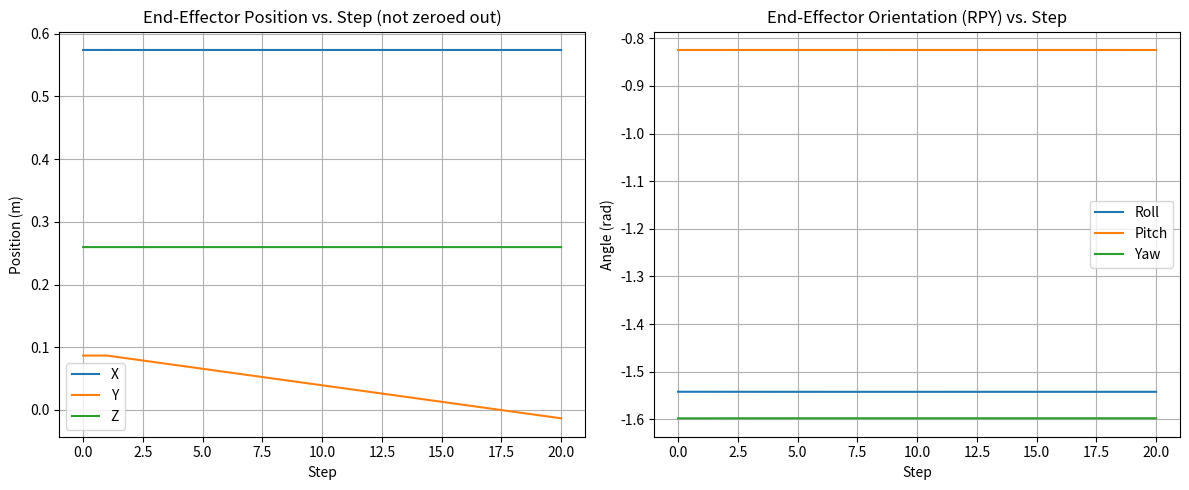

Reproduce this figure in Python.
import numpy as np
import matplotlib.pyplot as plt

def dh_transform(a, d, alpha, theta):
    """
    Calculate the individual transformation matrix from DH parameters.
    """
    T = np.array([
        [np.cos(theta), -np.sin(theta), 0,           a],
        [np.sin(theta)*np.cos(alpha),  np.cos(theta)*np.cos(alpha), -np.sin(alpha), -d*np.sin(alpha)],
        [np.sin(theta)*np.sin(alpha),  np.cos(theta)*np.sin(alpha),  np.cos(alpha),  d*np.cos(alpha)],
        [0,                0,               0,                    1]
    ], dtype=float)
    return T

def forward_kinematics(joint_angles, dh_params):
    """
    Compute the forward kinematics for a given set of joint angles using DH parameters.
    """
    T_final = np.eye(4)
    num_joints = len(joint_angles)
    for i in range(num_joints):
        a = dh_params[i, 0]
        d = dh_params[i, 1]
        alpha = dh_params[i, 2]
        theta = joint_angles[i]
        T_final = T_final @ dh_transform(a, d, alpha, theta)
    return T_final

def rotm2quat(R):
    """
    Convert a 3x3 rotation matrix to a quaternion [w, x, y, z].
    """
    trace = np.trace(R)
    w = np.sqrt(max(0, 1 + trace)) / 2.0
    x = (R[2,1] - R[1,2]) / (4.0 * w)
    y = (R[0,2] - R[2,0]) / (4.0 * w)
    z = (R[1,0] - R[0,1]) / (4.0 * w)
    return np.array([w, x, y, z], dtype=float)

def quatmultiply(q1, q2):
    """
    Multiply two quaternions [w, x, y, z].
    """
    w1, x1, y1, z1 = q1
    w2, x2, y2, z2 = q2

    w = w1*w2 - x1*x2 - y1*y2 - z1*z2
    x = w1*x2 + x1*w2 + y1*z2 - z1*y2
    y = w1*y2 - x1*z2 + y1*w2 + z1*x2
    z = w1*z2 + x1*y2 - y1*x2 + z1*w2
    return np.array([w, x, y, z], dtype=float)

def quatinv(q):
    """
    Inverse of a quaternion (assuming a unit quaternion).
    """
    w, x, y, z = q
    return np.array([w, -x, -y, -z], dtype=float)

def compute_jacobian(joint_angles, dh_params):
    """
    Compute the geometric Jacobian for a manipulator given the current joint angles.
    """
    num_joints = len(joint_angles)
    z_vectors = np.zeros((3, num_joints))
    origins = np.zeros((3, num_joints))

    T = np.eye(4)
    for i in range(num_joints):
        a = dh_params[i, 0]
        d = dh_params[i, 1]
        alpha = dh_params[i, 2]
        theta = joint_angles[i]
        T = T @ dh_transform(a, d, alpha, theta)

        z_vectors[:, i] = T[0:3, 2]
        origins[:, i]   = T[0:3, 3]

    # End-effector position
    o_n = T[0:3, 3]

    # Build the Jacobian
    J = np.zeros((6, num_joints))
    for i in range(num_joints):
        # Linear velocity part
        J[0:3, i] = np.cross(z_vectors[:, i], (o_n - origins[:, i]))
        # Angular velocity part
        J[3:6, i] = z_vectors[:, i]
    return J

def rotation_to_rpy(R):
    """
    Convert a 3x3 rotation matrix to Roll-Pitch-Yaw (RPY) angles (XYZ convention).
    """
    if abs(R[2,0]) < 1:
        pitch = np.arcsin(-R[2,0])
        roll  = np.arctan2(R[2,1], R[2,2])
        yaw   = np.arctan2(R[1,0], R[0,0])
    else:
        yaw = 0.0
        if R[2,0] <= -1:
            pitch = np.pi / 2
            roll = np.arctan2(R[0,1], R[0,2])
        else:
            pitch = -np.pi / 2
            roll = np.arctan2(-R[0,1], -R[0,2])
    return np.array([roll, pitch, yaw], dtype=float)

def main():
    # Define DH parameters [a, d, alpha]
    dh_params = np.array([
        [0,       0.333,  0],       # Joint 1
        [0,       0,     -np.pi/2], # Joint 2
        [0,       0.316,  np.pi/2], # Joint 3
        [0.0825,  0,      np.pi/2], # Joint 4
        [-0.0825, 0.384, -np.pi/2], # Joint 5
        [0,       0,      np.pi/2], # Joint 6
        [0.088,   0,      np.pi/2], # Joint 7
        [0,       0.107,  0]        # Flange
    ])

    # Initial joint values (theta) in radians (7 joints only)
    initial_joint_positions = np.array( [0.1447, 0.7552, 0.0611, -2.0589, 0.2030, 4.4179, 0.6399] )

    # Forward Kinematics for initial pose
    T = forward_kinematics(initial_joint_positions, dh_params[:7, :])
    T = T @ dh_transform(dh_params[7, 0], dh_params[7, 1], dh_params[7, 2], 0.0)

    current_position    = T[0:3, 3]
    current_orientation = T[0:3, 0:3]
    q_current = rotm2quat(current_orientation)

    # # Move +x by 0.1 m in 10 steps
    # n_steps = 5
    # desired_positions = np.tile(current_position, (n_steps, 1))
    # desired_positions[:, 0] = np.linspace(current_position[0], 
    #                                       current_position[0] -0.15, 
    #                                       n_steps)

    # Move +Y by 0.1 m in 10 steps
    n_steps = 20
    desired_positions = np.tile(current_position, (n_steps, 1))
    desired_positions[:, 1] = np.linspace(current_position[1], 
                                          current_position[1] - 0.1, 
                                          n_steps)

    # # Move +z by 0.1 m in 10 steps
    # n_steps = 5
    # desired_positions = np.tile(current_position, (n_steps, 1))
    # desired_positions[:, 2] = np.linspace(current_position[2], 
    #                                       current_position[2] -0.15, 
    #                                       n_steps)

    # Desired orientation remains the same
    q_desired = q_current.copy()

    # Store the trajectory (position, orientation, and also joint angles)
    trajectory = [current_position.copy()]
    trajectory_ori = [rotation_to_rpy(current_orientation)]
    
    # Store the joint angles at each step
    joint_trajectory = []
    joint_trajectory.append(initial_joint_positions.copy())

    # Iterative IK variables
    joint_positions = initial_joint_positions.copy()

    for i in range(n_steps):
        desired_position = desired_positions[i, :]

        # IK loop (max 10 iterations per step)
        for _ in range(10):
            # Forward kinematics
            T_current = forward_kinematics(joint_positions, dh_params[:7, :])
            T_current = T_current @ dh_transform(dh_params[7, 0], 
                                                 dh_params[7, 1], 
                                                 dh_params[7, 2], 0.0)

            current_position    = T_current[0:3, 3]
            current_orientation = T_current[0:3, 0:3]

            # Position error (no zeroing out X,Z here)
            position_error = desired_position - current_position

            # Orientation error
            q_current = rotm2quat(current_orientation)
            q_error   = quatmultiply(q_desired, quatinv(q_current))
            orientation_error = q_error[1:4]  # x, y, z part

            # Combine errors
            full_error = np.concatenate([position_error, orientation_error])

            # Convergence check
            if np.linalg.norm(full_error) < 1e-4:
                break

            # Jacobian and update
            J = compute_jacobian(joint_positions, dh_params[:7, :])
            delta_theta = np.linalg.pinv(J) @ full_error
            joint_positions += delta_theta

        # After finishing the step, record end-effector and joint angles
        trajectory.append(current_position.copy())
        trajectory_ori.append(rotation_to_rpy(current_orientation))
        joint_trajectory.append(joint_positions.copy())

    # Convert lists to numpy arrays for plotting
    trajectory = np.array(trajectory)
    trajectory_ori = np.array(trajectory_ori)
    joint_trajectory = np.array(joint_trajectory)

    # ------------------------------
    # Plot Position and Orientation
    # ------------------------------
    fig, (ax_pos, ax_ori) = plt.subplots(1, 2, figsize=(12, 5))

    # 1) Position vs. Step
    steps = np.arange(len(trajectory))
    ax_pos.plot(steps, trajectory[:, 0], label='X')
    ax_pos.plot(steps, trajectory[:, 1], label='Y')
    ax_pos.plot(steps, trajectory[:, 2], label='Z')
    ax_pos.set_xlabel('Step')
    ax_pos.set_ylabel('Position (m)')
    ax_pos.set_title('End-Effector Position vs. Step (not zeroed out)')
    ax_pos.grid(True)
    ax_pos.legend()

    # 2) Orientation (Roll, Pitch, Yaw) vs. Step
    roll  = trajectory_ori[:, 0]
    pitch = trajectory_ori[:, 1]
    yaw   = trajectory_ori[:, 2]
    ax_ori.plot(steps, roll,  label='Roll')
    ax_ori.plot(steps, pitch, label='Pitch')
    ax_ori.plot(steps, yaw,   label='Yaw')
    ax_ori.set_xlabel('Step')
    ax_ori.set_ylabel('Angle (rad)')
    ax_ori.set_title('End-Effector Orientation (RPY) vs. Step')
    ax_ori.grid(True)
    ax_ori.legend()

    plt.tight_layout()
    plt.show()

    # --------------------------------
    # Print or otherwise inspect joint angles
    # --------------------------------
    # print("Joint positions per step (radians):")
    # for i, jp in enumerate(joint_trajectory):
    #     print(f"{jp}")

    print("Joint positions per step (radians):")
    for i, jp in enumerate(joint_trajectory):
        # Format each joint angle with 4 decimal places, for example
        jp_str = ", ".join([f"{val:.4f}" for val in jp])
        print(f"[{jp_str}]")

if __name__ == "__main__":
    main()
